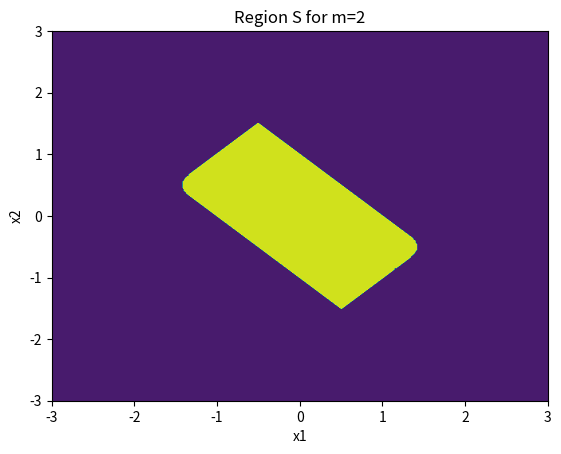

Write Python code to recreate this figure.
# Visualization of the set S for m = 2
# S = {(x1,x2) : |x1 cos(t) + x2 cos(2t)| <= 1 for all |t| <= pi/3}

import numpy as np
import matplotlib.pyplot as plt

# Discretize t
t_vals = np.linspace(-np.pi/3, np.pi/3, 400)

# Create grid in (x1, x2)
x1 = np.linspace(-3, 3, 400)
x2 = np.linspace(-3, 3, 400)
X1, X2 = np.meshgrid(x1, x2)

# Check constraint
mask = np.ones_like(X1, dtype=bool)

for t in t_vals:
    p = X1 * np.cos(t) + X2 * np.cos(2*t)
    mask &= (np.abs(p) <= 1)

# Plot region
plt.figure()
plt.contourf(X1, X2, mask.astype(int))
plt.xlabel("x1")
plt.ylabel("x2")
plt.title("Region S for m=2")
plt.savefig('test.png')
